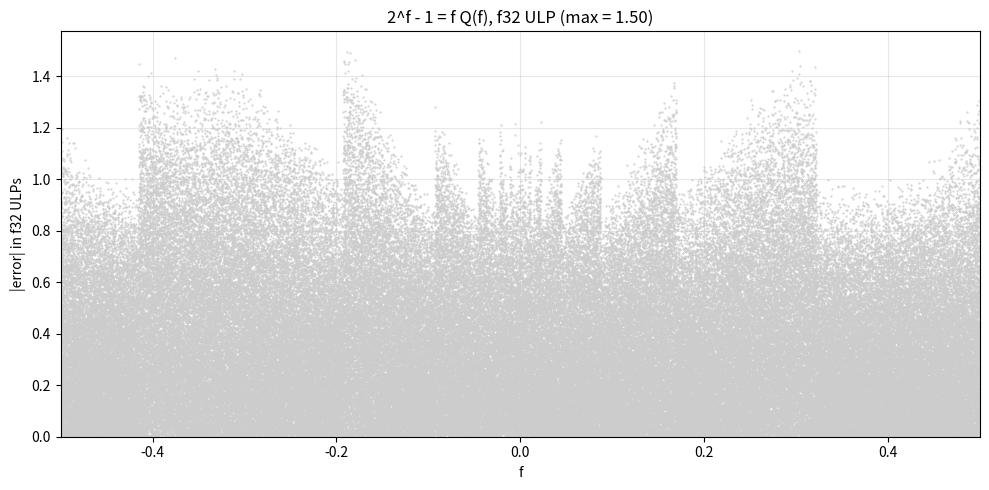

Write the Python code that produced this figure. (Note: this script raises an exception after producing the figure.)
"""2^f - 1 Chebyshev approximation on [-1/2, 1/2], for vsl::expm1.

expm1 reduces x = n ln(2) + r with n = round(x / ln(2)), so f = r / ln(2) is
in [-1/2, 1/2], and rebuilds

    e^x - 1 = 2^n (2^f - 1) + (2^n - 1)

where 2^n - 1 is exact. The -1 must never be formed from 2^f itself, so fit
the quotient instead:

    2^f - 1 = f * Q(f),    Q(f) = (2^f - 1) / f,   Q(0) = ln(2)

With n = 0 the result is f * Q(f) alone, and small x keeps its relative
precision. Q is smooth and positive; fit it as a Chebyshev series in
t = 2f on [-1, 1] and convert to monomials in f.
"""

import matplotlib.pyplot as plt
import numpy as np
from numpy.polynomial import Chebyshev, Polynomial

LN2 = np.log(2)
A, B = -0.5, 0.5


def q(f):
    """(2^f - 1) / f, ln(2) at f = 0."""
    f = np.asarray(f, dtype=np.float64)
    safe = np.where(f == 0, 1.0, f)
    return np.where(f == 0, LN2, np.expm1(safe * LN2) / safe)


DEGREE = 5
cheb = Chebyshev.interpolate(q, DEGREE, domain=[A, B])
print("Chebyshev coefficients a_n:")
for n, c in enumerate(cheb.coef):
    print(f"  a_{n:2d} = {c: .6e}")

coefs = cheb.convert(kind=Polynomial, domain=[-1, 1], window=[-1, 1]).coef
print(f"\nQ(f) such that 2^f - 1 ~ f * Q(f), f in [{A}, {B}]:")
for k, c in enumerate(coefs):
    print(f"  f^{k:2d}: {c: .15e}")


def approx_f32(f):
    f = f.astype(np.float32)
    c32 = coefs.astype(np.float32)
    val = c32[-1]
    for c in reversed(c32[:-1]):
        val = val * f + c
    return f * val


xs32 = np.linspace(A, B, 200_001, dtype=np.float32)
true64 = np.expm1(xs32.astype(np.float64) * LN2)
approx32 = approx_f32(xs32).astype(np.float64)
ulp = np.abs(np.spacing(true64.astype(np.float32))).astype(np.float64)
ulp_err = np.abs(approx32 - true64) / np.where(ulp > 0, ulp, np.nan)
valid = np.isfinite(ulp_err)
overall_max = ulp_err[valid].max()
print(f"\nf32 ULP of 2^f - 1: mean = {ulp_err[valid].mean():.2f}, max = {overall_max:.2f}")

fig, ax = plt.subplots(figsize=(10, 5))
ax.plot(xs32[valid], ulp_err[valid], ".", color="#cccccc", ms=1)
ax.set_xlabel("f"); ax.set_ylabel("|error| in f32 ULPs")
ax.set_title(f"2^f - 1 = f Q(f), f32 ULP (max = {overall_max:.2f})")
ax.set_xlim(A, B); ax.set_ylim(bottom=0); ax.grid(alpha=0.3); fig.tight_layout()
fig.savefig("work/out/cheb_expm1_ulp.png", dpi=130)
print("Saved work/out/cheb_expm1_ulp.png")


def _f(c):
    return f"X({float(np.float32(c)):.9e}f)"


print("\n// === C++ ===")
print(f"// 2^f - 1 = f Q(f), f in [-1/2, 1/2].  Max f32 ULP ~{overall_max:.2f}.")
print(f"auto q = {_f(coefs[-1])};")
for c in reversed(coefs[:-1]):
    print(f"q = mul_add(q, f, {_f(c)});")
